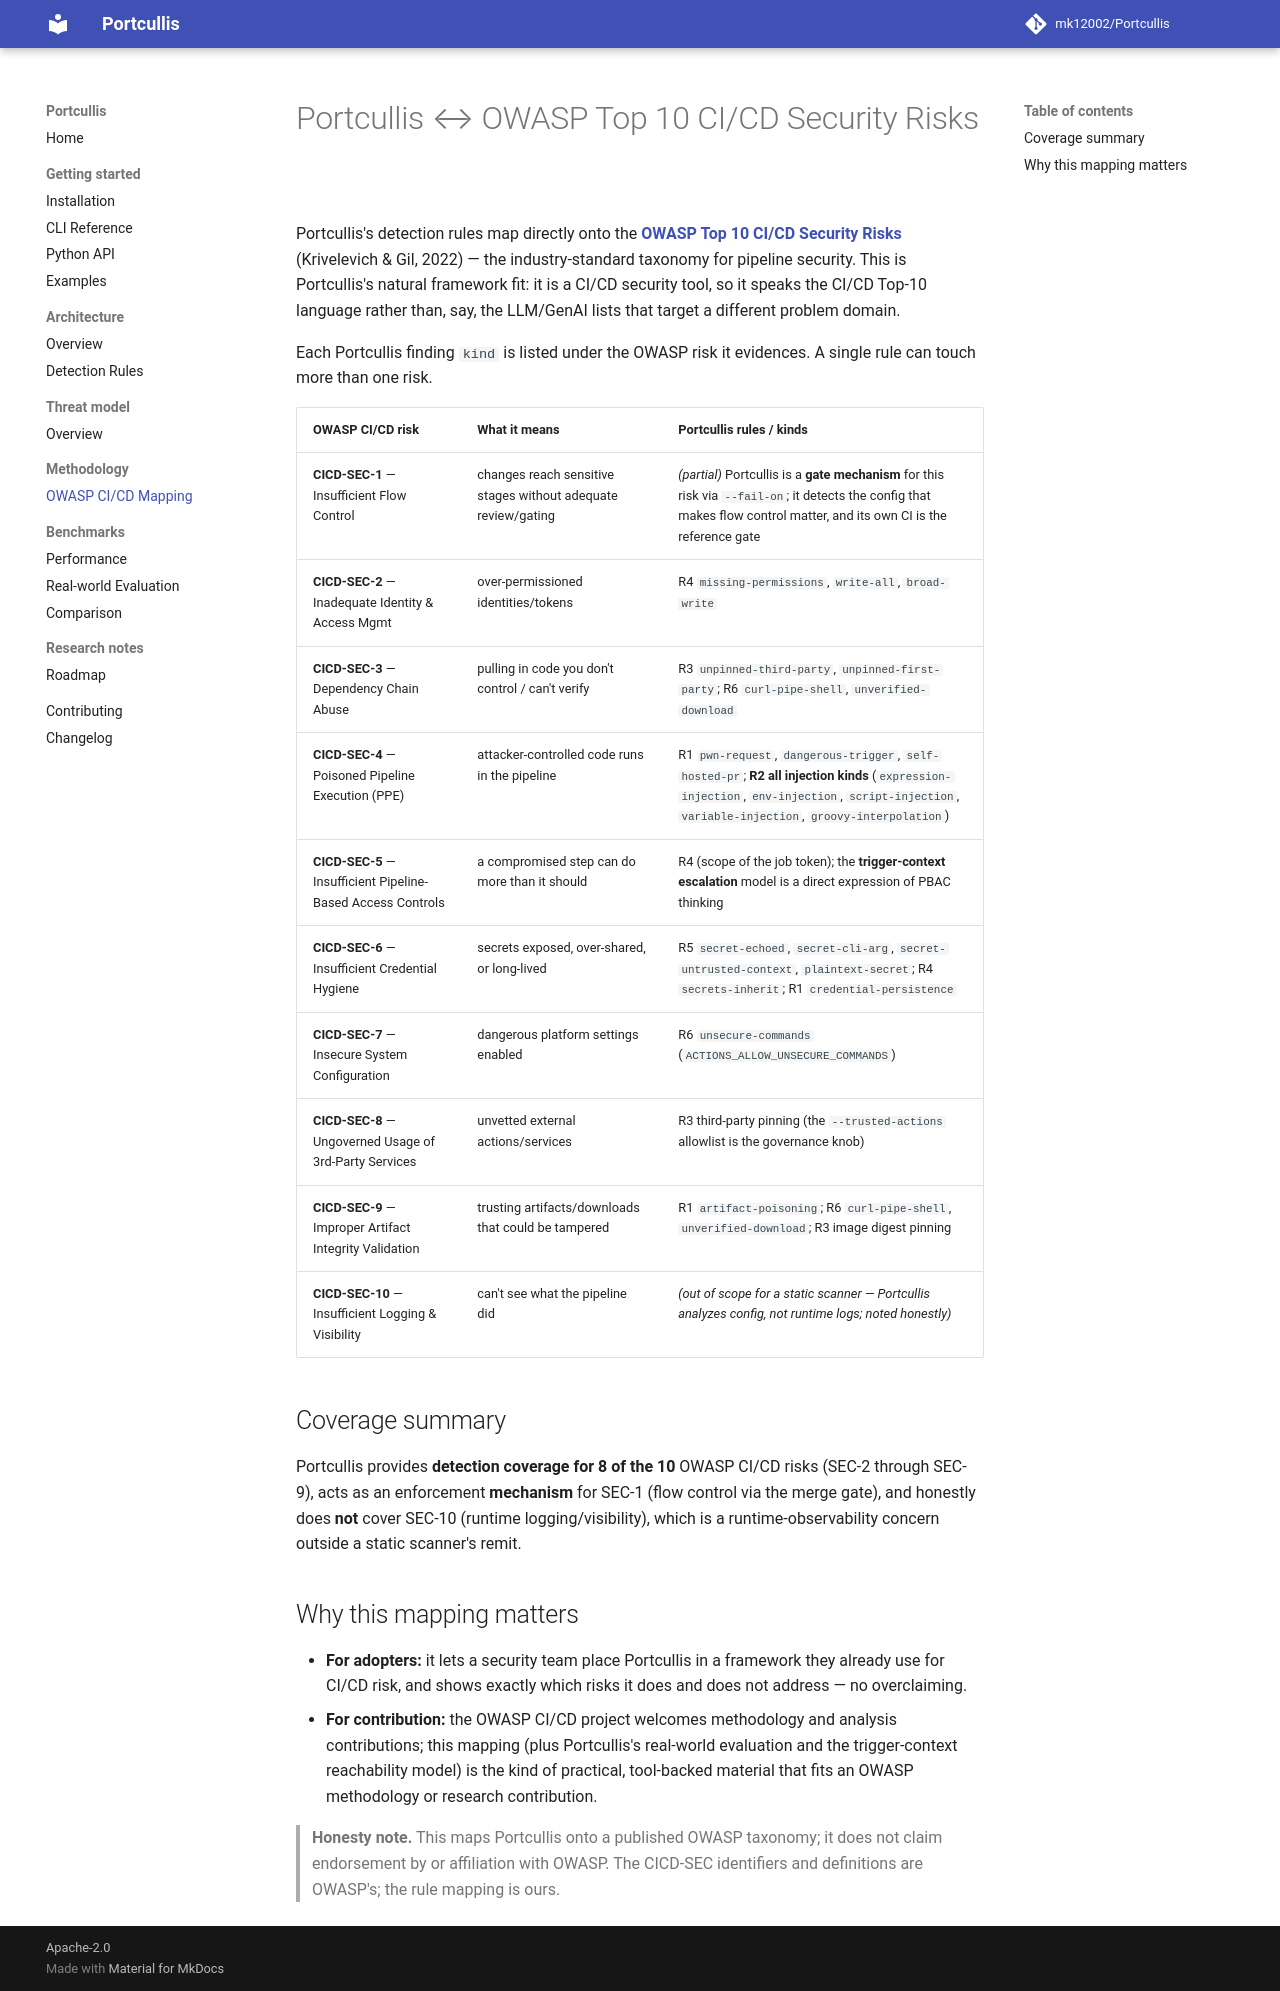

repository: mk12002/Portcullis · page: methodology/owasp-mapping/index.html · generator: mkdocs

# Portcullis ↔ OWASP Top 10 CI/CD Security Risks

Portcullis's detection rules map directly onto the **[OWASP Top 10 CI/CD
Security Risks](https://owasp.org/www-project-top-10-ci-cd-security-risks/)**
(Krivelevich & Gil, 2022) — the industry-standard taxonomy for pipeline
security. This is Portcullis's natural framework fit: it is a CI/CD security
tool, so it speaks the CI/CD Top-10 language rather than, say, the LLM/GenAI
lists that target a different problem domain.

Each Portcullis finding `kind` is listed under the OWASP risk it evidences. A
single rule can touch more than one risk.

| OWASP CI/CD risk | What it means | Portcullis rules / kinds |
|---|---|---|
| **CICD-SEC-1** — Insufficient Flow Control | changes reach sensitive stages without adequate review/gating | *(partial)* Portcullis is a **gate mechanism** for this risk via `--fail-on`; it detects the config that makes flow control matter, and its own CI is the reference gate |
| **CICD-SEC-2** — Inadequate Identity & Access Mgmt | over-permissioned identities/tokens | R4 `missing-permissions`, `write-all`, `broad-write` |
| **CICD-SEC-3** — Dependency Chain Abuse | pulling in code you don't control / can't verify | R3 `unpinned-third-party`, `unpinned-first-party`; R6 `curl-pipe-shell`, `unverified-download` |
| **CICD-SEC-4** — Poisoned Pipeline Execution (PPE) | attacker-controlled code runs in the pipeline | R1 `pwn-request`, `dangerous-trigger`, `self-hosted-pr`; **R2 all injection kinds** (`expression-injection`, `env-injection`, `script-injection`, `variable-injection`, `groovy-interpolation`) |
| **CICD-SEC-5** — Insufficient Pipeline-Based Access Controls | a compromised step can do more than it should | R4 (scope of the job token); the **trigger-context escalation** model is a direct expression of PBAC thinking |
| **CICD-SEC-6** — Insufficient Credential Hygiene | secrets exposed, over-shared, or long-lived | R5 `secret-echoed`, `secret-cli-arg`, `secret-untrusted-context`, `plaintext-secret`; R4 `secrets-inherit`; R1 `credential-persistence` |
| **CICD-SEC-7** — Insecure System Configuration | dangerous platform settings enabled | R6 `unsecure-commands` (`ACTIONS_ALLOW_UNSECURE_COMMANDS`) |
| **CICD-SEC-8** — Ungoverned Usage of 3rd-Party Services | unvetted external actions/services | R3 third-party pinning (the `--trusted-actions` allowlist is the governance knob) |
| **CICD-SEC-9** — Improper Artifact Integrity Validation | trusting artifacts/downloads that could be tampered | R1 `artifact-poisoning`; R6 `curl-pipe-shell`, `unverified-download`; R3 image digest pinning |
| **CICD-SEC-10** — Insufficient Logging & Visibility | can't see what the pipeline did | *(out of scope for a static scanner — Portcullis analyzes config, not runtime logs; noted honestly)* |

## Coverage summary

Portcullis provides **detection coverage for 8 of the 10** OWASP CI/CD risks
(SEC-2 through SEC-9), acts as an enforcement **mechanism** for SEC-1 (flow
control via the merge gate), and honestly does **not** cover SEC-10 (runtime
logging/visibility), which is a runtime-observability concern outside a static
scanner's remit.

## Why this mapping matters

- **For adopters:** it lets a security team place Portcullis in a framework they
  already use for CI/CD risk, and shows exactly which risks it does and does not
  address — no overclaiming.
- **For contribution:** the OWASP CI/CD project welcomes methodology and analysis
  contributions; this mapping (plus Portcullis's real-world evaluation and the
  trigger-context reachability model) is the kind of practical, tool-backed
  material that fits an OWASP methodology or research contribution.

> **Honesty note.** This maps Portcullis onto a published OWASP taxonomy; it does
> not claim endorsement by or affiliation with OWASP. The CICD-SEC identifiers
> and definitions are OWASP's; the rule mapping is ours.
